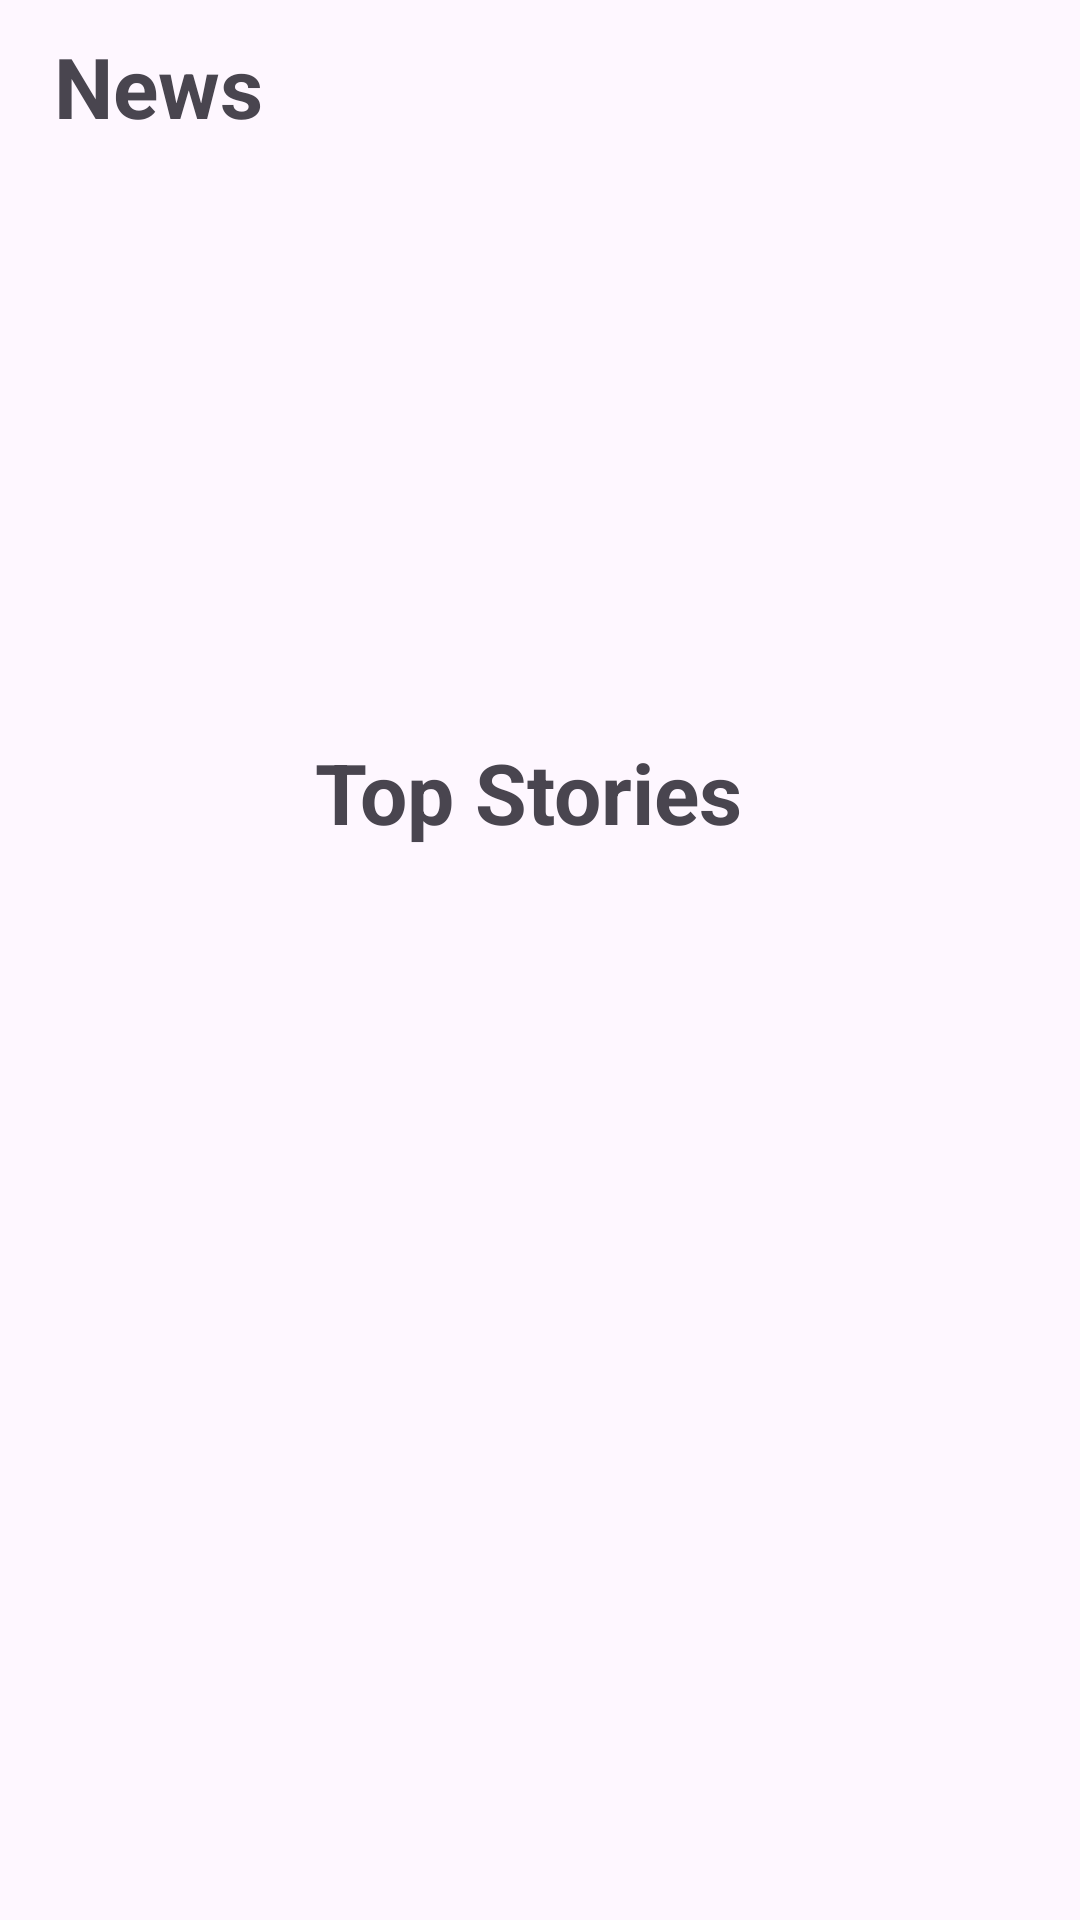

Reconstruct the res/layout file that produces this screen, plus the resources it refers to.
<!-- AndroidManifest.xml: application theme Theme.MyTask51_News_App -->
<!-- res/layout/fragment_main.xml -->
<?xml version="1.0" encoding="utf-8"?>
<FrameLayout xmlns:android="http://schemas.android.com/apk/res/android"
    xmlns:tools="http://schemas.android.com/tools"
    android:layout_width="match_parent"
    android:layout_height="match_parent"
    tools:context=".mainFragment">

    <androidx.constraintlayout.widget.ConstraintLayout
        android:layout_width="match_parent"
        android:layout_height="match_parent">

        <LinearLayout
            android:layout_width="match_parent"
            android:layout_height="match_parent"
            android:orientation="vertical">

            <TextView
                android:id="@+id/myTextViewNews3"
                android:layout_width="367dp"
                android:layout_height="wrap_content"
                android:layout_marginStart="18dp"
                android:layout_marginTop="10dp"
                android:layout_marginBottom="10dp"
                android:text="@string/News"
                android:textSize="28sp"
                android:textStyle="bold" />

            <androidx.recyclerview.widget.RecyclerView
                android:id="@+id/recyclerViewNews"
                android:layout_width="379dp"
                android:layout_height="178dp"
                android:layout_marginStart="16dp"
                android:layout_marginEnd="18dp">

            </androidx.recyclerview.widget.RecyclerView>

            <TextView
                android:id="@+id/myTextViewTitle3"
                android:layout_width="wrap_content"
                android:layout_height="wrap_content"
                android:layout_marginStart="105dp"
                android:layout_marginTop="10dp"
                android:layout_marginEnd="106dp"
                android:layout_marginBottom="10dp"
                android:foregroundGravity="center_horizontal"
                android:gravity="center"
                android:text="@string/Title"
                android:textSize="28sp"
                android:textStyle="bold" />

            <androidx.recyclerview.widget.RecyclerView
                android:id="@+id/recyclerViewTopStories"
                android:layout_width="379dp"
                android:layout_height="331dp"
                android:layout_marginStart="18dp"
                android:layout_marginTop="10dp"
                android:layout_marginEnd="18dp">

            </androidx.recyclerview.widget.RecyclerView>

        </LinearLayout>
    </androidx.constraintlayout.widget.ConstraintLayout>

</FrameLayout>
<!-- resources referenced by this layout -->
<resources>
  <string name="News">News</string>
  <string name="Title">Top Stories</string>
  <style name="Theme.MyTask51_News_App" parent="Base.Theme.MyTask51_News_App" />
  <style name="Base.Theme.MyTask51_News_App" parent="Theme.Material3.DayNight.NoActionBar">
          
          
      </style>
</resources>
